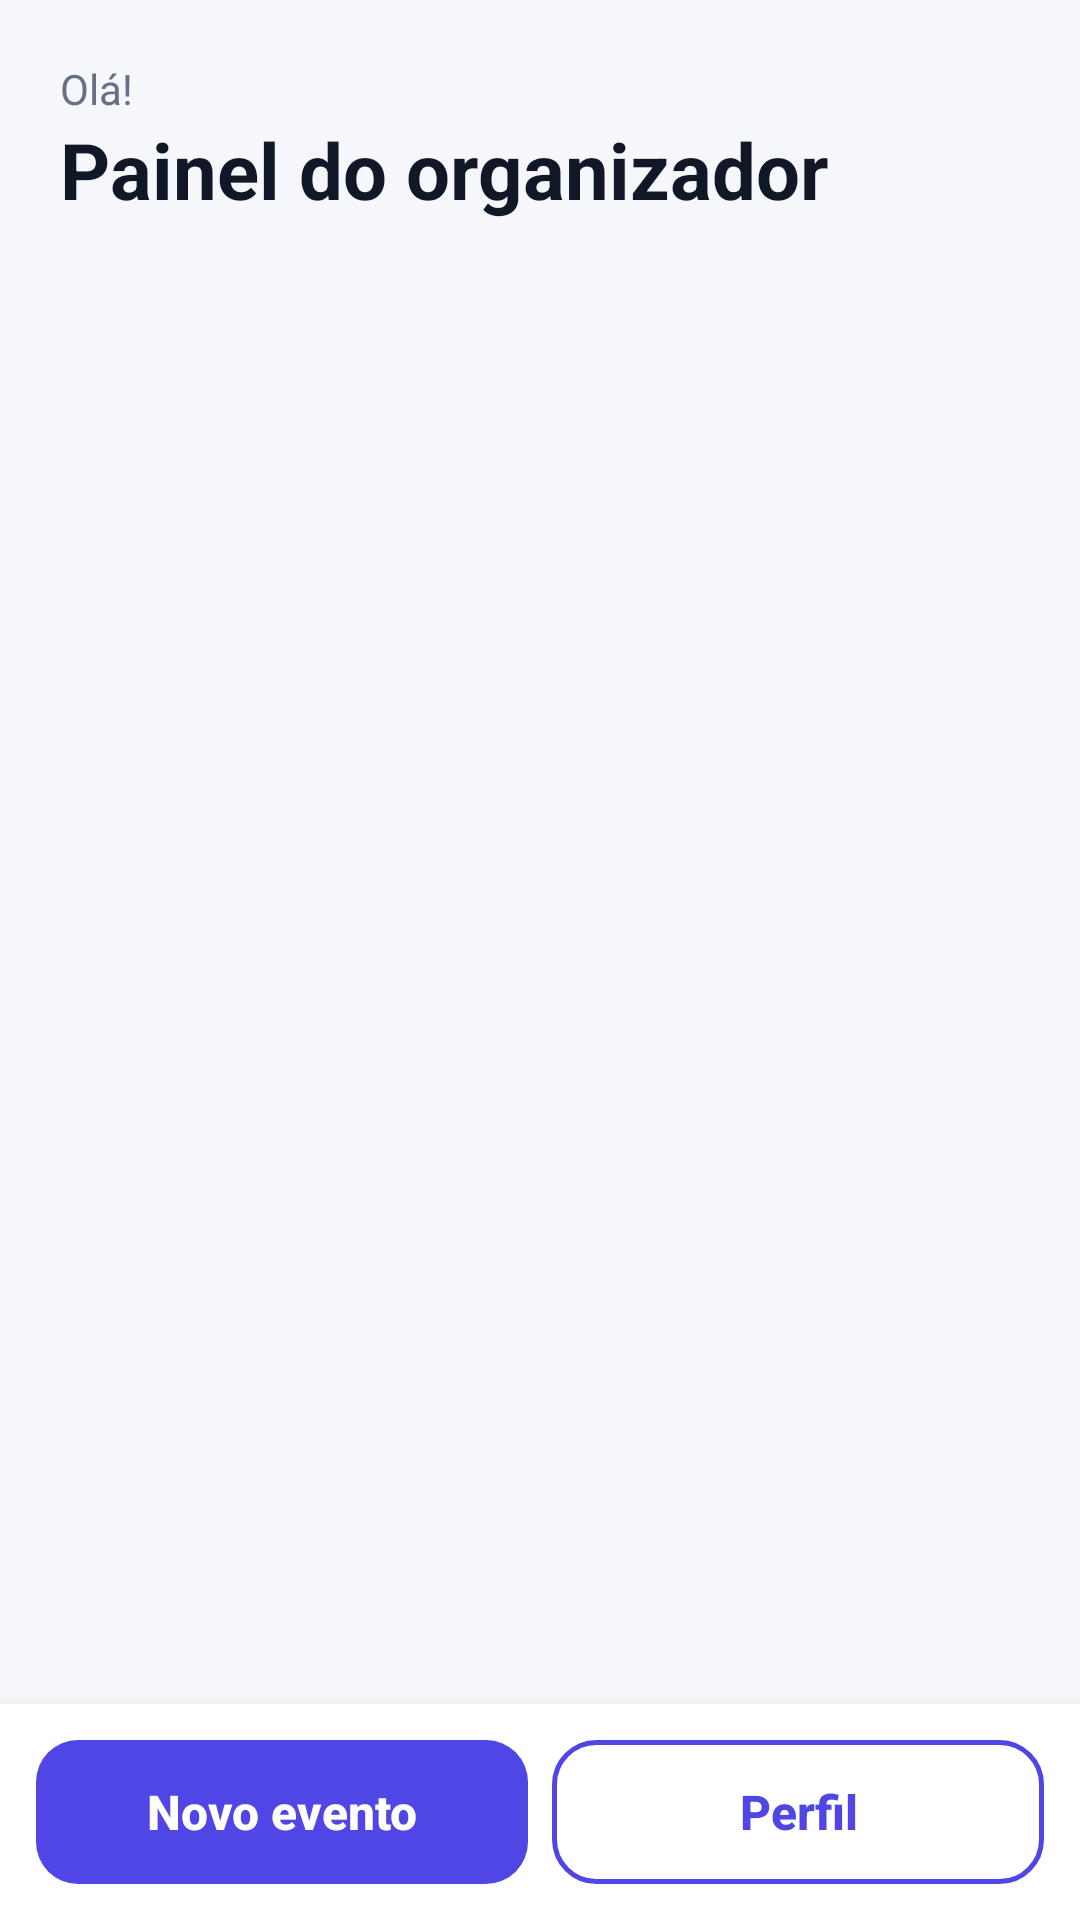

Reconstruct the res/layout file that produces this screen, plus the resources it refers to.
<!-- AndroidManifest.xml: application theme Theme.CampusHub -->
<!-- res/layout/activity_organizer_events.xml -->
<?xml version="1.0" encoding="utf-8"?>
<LinearLayout xmlns:android="http://schemas.android.com/apk/res/android"
    android:layout_width="match_parent"
    android:layout_height="match_parent"
    android:background="@color/background"
    android:fitsSystemWindows="true"
    android:orientation="vertical">

    <LinearLayout
        android:layout_width="match_parent"
        android:layout_height="wrap_content"
        android:orientation="vertical"
        android:padding="20dp">

        <TextView
            android:id="@+id/greetingText"
            android:layout_width="wrap_content"
            android:layout_height="wrap_content"
            android:text="Olá!"
            android:textColor="@color/text_secondary"
            android:textSize="14sp" />

        <TextView
            android:layout_width="wrap_content"
            android:layout_height="wrap_content"
            android:text="Painel do organizador"
            android:textColor="@color/text_primary"
            android:textSize="26sp"
            android:textStyle="bold" />
    </LinearLayout>

    <FrameLayout
        android:layout_width="match_parent"
        android:layout_height="0dp"
        android:layout_weight="1">

        <androidx.recyclerview.widget.RecyclerView
            android:id="@+id/organizerRecyclerView"
            android:layout_width="match_parent"
            android:layout_height="match_parent"
            android:clipToPadding="false"
            android:paddingStart="20dp"
            android:paddingEnd="20dp"
            android:paddingBottom="12dp" />

        <TextView
            android:id="@+id/emptyText"
            android:layout_width="wrap_content"
            android:layout_height="wrap_content"
            android:layout_gravity="center"
            android:padding="24dp"
            android:text="Você ainda não criou eventos. Toque em \Novo Evento"
            android:textAlignment="center"
            android:textColor="@color/text_secondary"
            android:textSize="15sp"
            android:visibility="gone" />
    </FrameLayout>

    <LinearLayout
        android:layout_width="match_parent"
        android:layout_height="wrap_content"
        android:background="@color/white"
        android:elevation="8dp"
        android:orientation="horizontal"
        android:padding="12dp">

        <Button
            android:id="@+id/newEventButton"
            style="@style/CampusButton"
            android:layout_width="0dp"
            android:layout_height="48dp"
            android:layout_weight="1"
            android:text="Novo evento" />

        <Button
            android:id="@+id/profileButton"
            style="@style/CampusButtonOutline"
            android:layout_width="0dp"
            android:layout_height="48dp"
            android:layout_marginStart="8dp"
            android:layout_weight="1"
            android:text="Perfil" />
    </LinearLayout>
</LinearLayout>
<!-- resources referenced by this layout -->
<resources>
  <color name="background">#F5F7FB</color>
  <color name="text_primary">#101828</color>
  <color name="text_secondary">#667085</color>
  <color name="white">#FFFFFFFF</color>
  <style name="CampusButton" parent="Widget.AppCompat.Button">
          <item name="android:background">@drawable/bg_button</item>
          <item name="android:textColor">@color/white</item>
          <item name="android:textSize">16sp</item>
          <item name="android:textStyle">bold</item>
          <item name="android:textAllCaps">false</item>
          <item name="android:stateListAnimator">@null</item>
      </style>
  <style name="CampusButtonOutline" parent="CampusButton">
          <item name="android:background">@drawable/bg_button_outline</item>
          <item name="android:textColor">@color/primary</item>
      </style>
  <style name="Theme.CampusHub" parent="Theme.AppCompat.Light.NoActionBar">
          <item name="colorPrimary">@color/primary</item>
          <item name="colorPrimaryDark">@color/primary_dark</item>
          <item name="colorAccent">@color/primary</item>
          <item name="android:windowBackground">@color/background</item>
          <item name="android:statusBarColor">@android:color/transparent</item>
          <item name="android:navigationBarColor">@android:color/transparent</item>
          <item name="android:windowLightStatusBar">true</item>
      </style>
  <!-- drawable bg_button (drawable) -->
  <?xml version="1.0" encoding="utf-8"?>
  <ripple xmlns:android="http://schemas.android.com/apk/res/android"
      android:color="#33FFFFFF">
      <item>
          <selector>
              <item android:state_enabled="false">
                  <shape android:shape="rectangle">
                      <solid android:color="@color/disabled" />
                      <corners android:radius="14dp" />
                  </shape>
              </item>
              <item>
                  <shape android:shape="rectangle">
                      <solid android:color="@color/primary" />
                      <corners android:radius="14dp" />
                  </shape>
              </item>
          </selector>
      </item>
      <item android:id="@android:id/mask">
          <shape android:shape="rectangle">
              <solid android:color="#000000" />
              <corners android:radius="14dp" />
          </shape>
      </item>
  </ripple>
  <!-- drawable bg_button_outline (drawable) -->
  <?xml version="1.0" encoding="utf-8"?>
  <ripple xmlns:android="http://schemas.android.com/apk/res/android"
      android:color="#224F46E5">
      <item>
          <shape android:shape="rectangle">
              <solid android:color="@color/white" />
              <corners android:radius="14dp" />
              <stroke android:width="1.5dp" android:color="@color/primary" />
          </shape>
      </item>
      <item android:id="@android:id/mask">
          <shape android:shape="rectangle">
              <solid android:color="#000000" />
              <corners android:radius="14dp" />
          </shape>
      </item>
  </ripple>
  <color name="primary">#4F46E5</color>
  <color name="primary_dark">#3730A3</color>
  <color name="disabled">#D0D5DD</color>
</resources>
